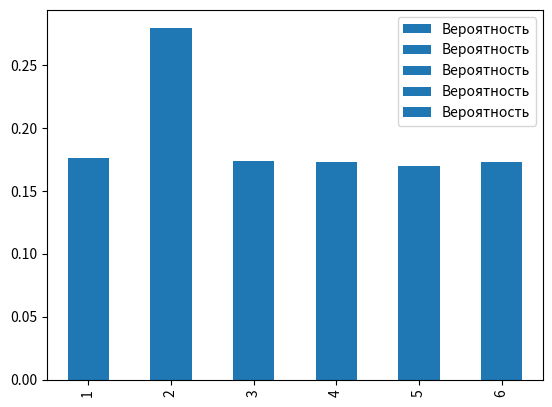

Generate this figure with matplotlib:
import random
import pandas as pd
import matplotlib.pyplot as plt
def kubik(n: int) -> list:
    """

    :param n: Количество подбрасываний
    :return:  Список слкучайных подюрасываний кубика
    """
    data = []
    while len(data) < n:
        data.append(random.randint(1, 6))
    return data

def count_rate(kub_data: list):
    """
    Возвращает частоту выпадания значений кубика,
    согласно полученным данным
    :param kub_data: данные эксперимента
    :return:
    """
    kub_rate = {}
    for i in kub_data:
        if i in kub_rate:
            continue
        else:
            kub_rate[i] = kub_data.count(i)
    for i in range(1, 7):
        if i not in kub_rate:
            kub_rate[i] = 0
    return kub_rate
def sort_rate(counted_rate: dict):
    """
    Возвращает отсортированную частоту по ключу
    :param counted_rate: Наша неотсортированная частота
    :return:
    """
    sorted_rate = {}
    for key in sorted(counted_rate.keys()):
        sorted_rate[key] = counted_rate[key]
    return sorted_rate

def crate_dataframe(sorted_date: dict):
    """
    Создание и преобразование данных в Pandas dataframe
    :param sorted_date: dict
    :return: pd.Dataframe
    """
    df = pd.DataFrame(sorted_date, index=[0])
    df = df.T
    df = df.rename(columns={0: 'Частота'})
    df.insert(0, 'Количество выпаданий', range(1, 1 + len(df)))
    return df


def probability_solving(dataframe: pd.DataFrame):
    """
    Вычисление вероятности полученных результатов
    :param dataframe:
    :return:
    """
    sum_rate = dataframe['Частота'].sum()
    probability = []
    for i in dataframe['Частота']:
        probability.append(i / sum_rate)
    dataframe['Вероятность'] = probability
    return dataframe
print(probability_solving(crate_dataframe(sort_rate(count_rate(kubik(100))))))
print(probability_solving(crate_dataframe(sort_rate(count_rate(kubik(1000))))))
print(probability_solving(crate_dataframe(sort_rate(count_rate(kubik(10000))))))
print(probability_solving(crate_dataframe(sort_rate(count_rate(kubik(100000))))))
print(probability_solving(crate_dataframe(sort_rate(count_rate(kubik(1000000))))))

proba1=probability_solving(crate_dataframe(sort_rate(count_rate(kubik(100)))))
a = proba1['Вероятность'].plot(kind='bar', legend=True)
a.figure.savefig('Вероятность1.png')
plt.show()
proba2=probability_solving(crate_dataframe(sort_rate(count_rate(kubik(1000)))))
a2 = proba2['Вероятность'].plot(kind='bar', legend=True)
a2.figure.savefig('Вероятность2.png')
plt.show()
proba3=probability_solving(crate_dataframe(sort_rate(count_rate(kubik(10000)))))
a3 = proba3['Вероятность'].plot(kind='bar', legend=True)
a3.figure.savefig('Вероятность3.png')
plt.show()
proba4=probability_solving(crate_dataframe(sort_rate(count_rate(kubik(100000)))))
a4 = proba4['Вероятность'].plot(kind='bar', legend=True)
a4.figure.savefig('Вероятность4.png')
plt.show()
proba5=probability_solving(crate_dataframe(sort_rate(count_rate(kubik(1000000)))))
a5 = proba5['Вероятность'].plot(kind='bar', legend=True)
a5.figure.savefig('Вероятность5.png')
plt.show()